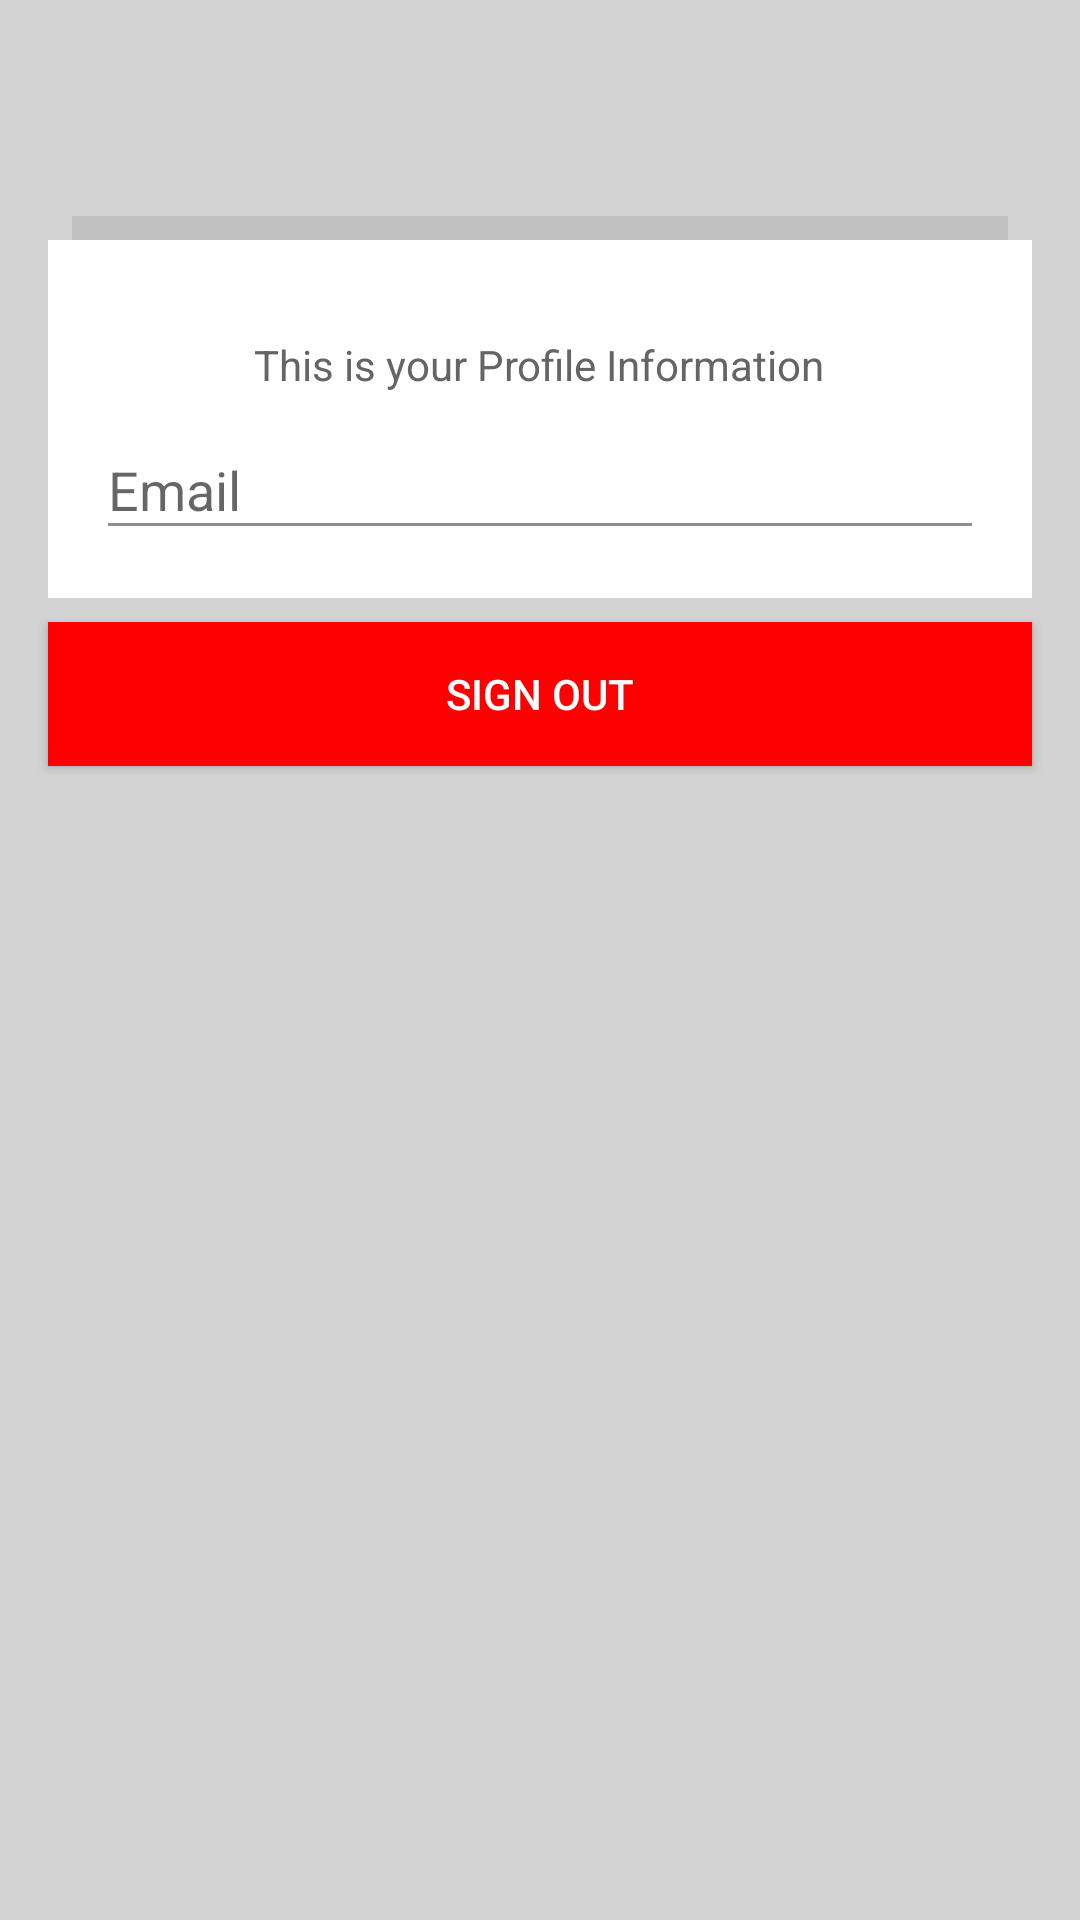

The Android layout XML behind this screen, and the referenced resources:
<!-- AndroidManifest.xml: application theme AppTheme -->
<!-- res/layout/main_activity.xml -->
<?xml version="1.0" encoding="utf-8"?>
<LinearLayout xmlns:android="http://schemas.android.com/apk/res/android"
              android:layout_width="match_parent"
              android:layout_height="match_parent"
              android:background="@color/LightGrey"
              android:orientation="vertical">

    <View
        android:layout_width="match_parent"
        android:layout_height="@dimen/spacing_normal"
        android:layout_gravity="center_horizontal"
        android:layout_marginLeft="@dimen/spacing_triple"
        android:layout_marginRight="@dimen/spacing_triple"
        android:layout_marginTop="@dimen/spacing_huge"
        android:background="@color/silver"/>

    <LinearLayout
        android:layout_width="match_parent"
        android:layout_height="wrap_content"
        android:layout_marginLeft="@dimen/spacing_double"
        android:layout_marginRight="@dimen/spacing_double"
        android:background="@color/white"
        android:orientation="vertical"
        android:padding="@dimen/spacing_double">

        <TextView
            android:layout_width="wrap_content"
            android:layout_height="wrap_content"
            android:layout_gravity="center_horizontal"
            android:layout_marginTop="@dimen/spacing_double"
            android:text="This is your Profile Information"/>

        <android.support.design.widget.TextInputLayout
            android:layout_width="match_parent"
            android:layout_height="wrap_content">

            <EditText
                android:id="@+id/inpEmail"
                android:layout_width="match_parent"
                android:layout_height="wrap_content"
                android:enabled="false"
                android:hint="Email"
                android:inputType="text"/>
        </android.support.design.widget.TextInputLayout>

    </LinearLayout>

    <Button
        android:id="@+id/btnLogout"
        android:layout_width="match_parent"
        android:layout_height="wrap_content"
        android:layout_marginLeft="@dimen/spacing_double"
        android:layout_marginRight="@dimen/spacing_double"
        android:layout_marginTop="@dimen/spacing_normal"
        android:background="@color/colorPrimary"
        android:text="Sign Out"
        android:textColor="@color/white"/>

</LinearLayout>
<!-- resources referenced by this layout -->
<resources>
  <color name="LightGrey">#ffd3d3d3</color>
  <color name="colorPrimary">@color/red</color>
  <color name="silver">#ffc0c0c0</color>
  <color name="white">#ffffffff</color>
  <dimen name="spacing_double">16dp</dimen>
  <dimen name="spacing_huge">72dp</dimen>
  <dimen name="spacing_normal">8dp</dimen>
  <dimen name="spacing_triple">24dp</dimen>
  <style name="AppTheme" parent="Theme.AppCompat.Light.DarkActionBar">
          
  
          <item name="colorPrimary">@color/red</item>
          <item name="colorPrimaryDark">@color/red_dark</item>
          <item name="colorAccent">@color/app_window_bglight_color</item>
          <item name="android:windowBackground">@color/app_window_bglight_color</item>
  
          <item name="colorControlActivated">@color/red</item>
          <item name="colorControlNormal">@color/app_text_unimportant</item>
          <item name="colorControlHighlight">@color/red</item>
  
          <item name="android:textColor">@color/app_text_label</item>
          <item name="alertDialogTheme">@style/AppCompatAlertDialogStyle</item>
  
          <item name="windowActionBar">false</item>
          <item name="android:windowNoTitle">true</item>
      </style>
  <color name="red">#ffff0000</color>
  <color name="red_dark">#CC0000</color>
  <color name="app_window_bglight_color">#FFFFFF</color>
  <color name="app_text_unimportant">#8e8e8e</color>
  <color name="app_text_label">#656565</color>
  <style name="AppCompatAlertDialogStyle" parent="Theme.AppCompat.Light.Dialog.Alert">
          <item name="colorAccent">@color/red</item>
          <item name="android:textColorPrimary">@color/app_text_unimportant</item>
          <item name="android:background">@color/app_window_bglight_color</item>
      </style>
</resources>
